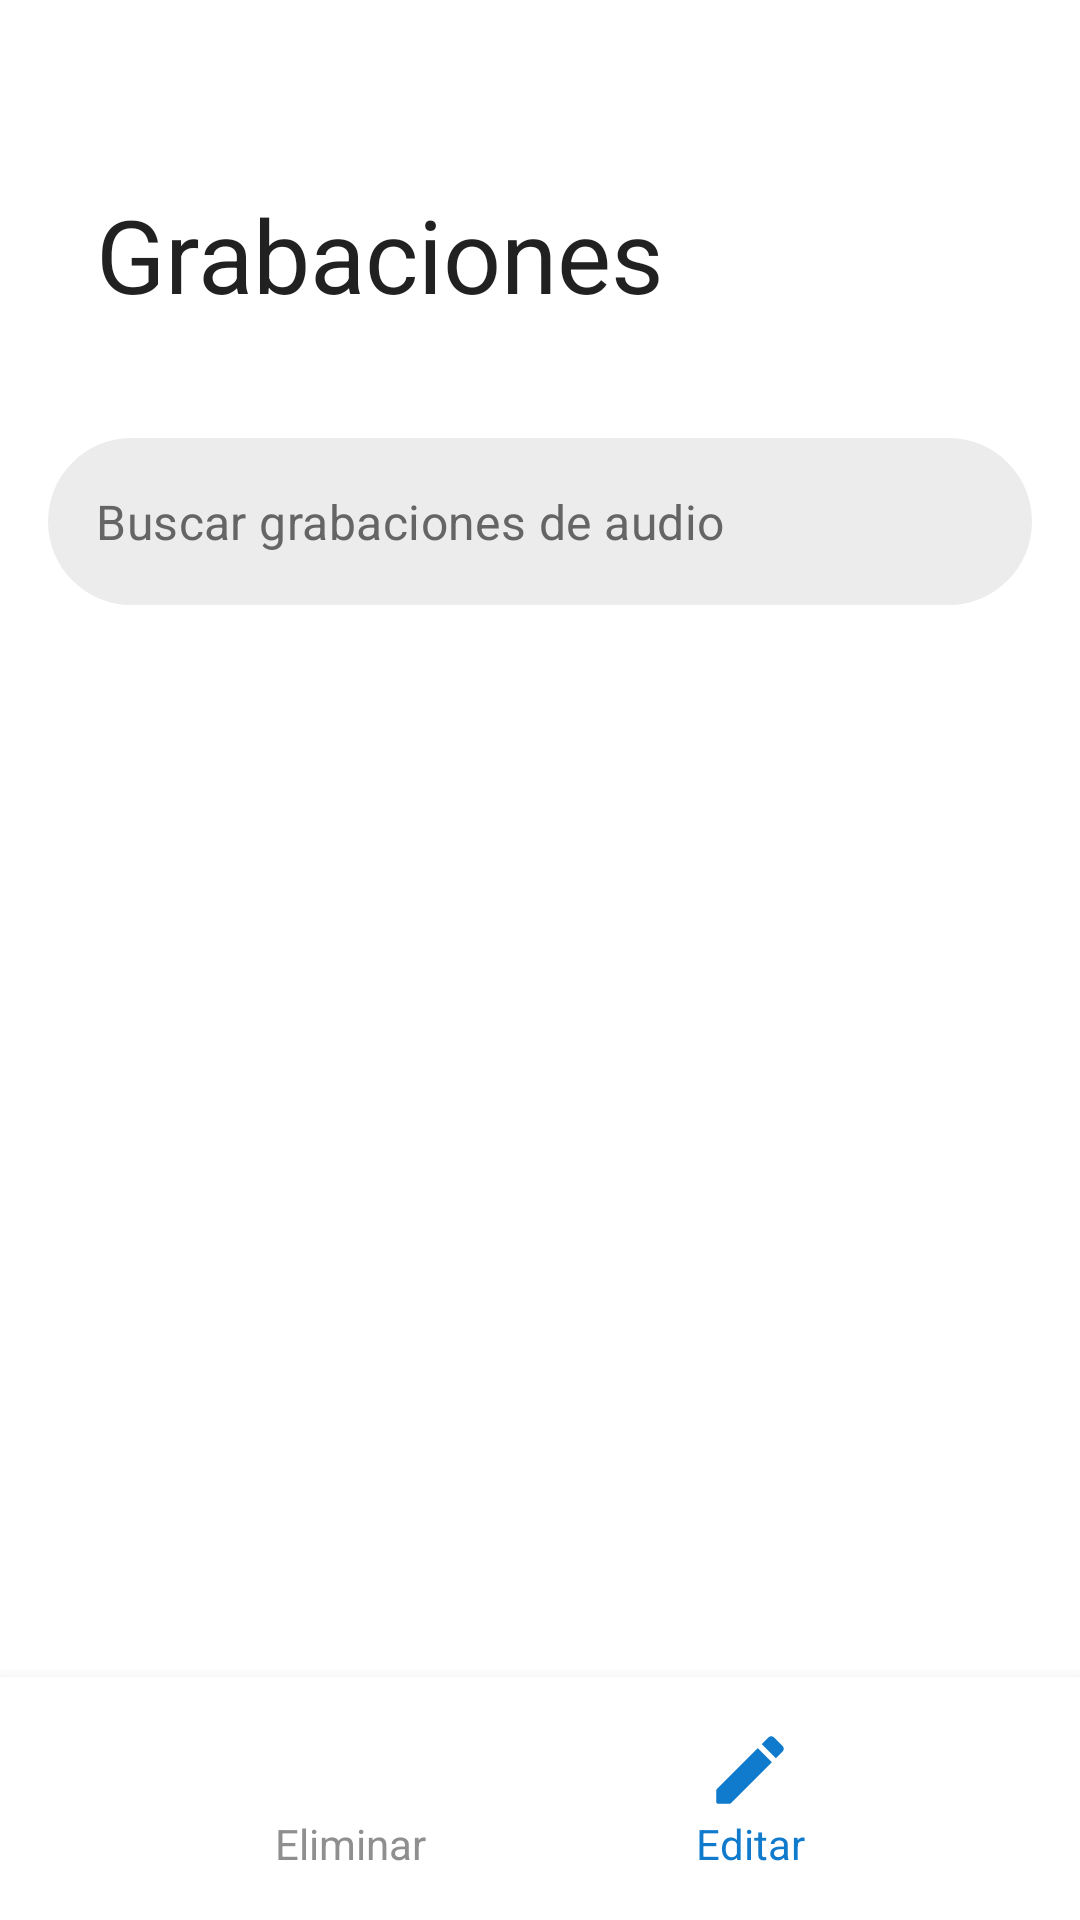

Produce the Android XML layout that renders to this screen, including the resource entries it uses.
<!-- AndroidManifest.xml: application theme Theme.RecordingApp -->
<!-- res/layout/activity_gallery.xml -->
<?xml version="1.0" encoding="utf-8"?>
<androidx.coordinatorlayout.widget.CoordinatorLayout
    xmlns:android="http://schemas.android.com/apk/res/android"
    xmlns:app="http://schemas.android.com/apk/res-auto"
    xmlns:tools="http://schemas.android.com/tools"
    android:layout_width="match_parent"
    android:layout_height="match_parent"
    tools:context=".GalleryActivity">

        <com.google.android.material.appbar.AppBarLayout
            android:layout_width="match_parent"
            android:layout_height="wrap_content"
            android:fitsSystemWindows="true"
            android:elevation="0dp"
            android:outlineAmbientShadowColor="@android:color/transparent"
            android:outlineSpotShadowColor="@android:color/transparent"
            android:background="@android:color/transparent">
                <com.google.android.material.appbar.CollapsingToolbarLayout
                    android:layout_width="match_parent"
                    android:layout_height="130dp"
                    app:layout_scrollFlags="scroll|exitUntilCollapsed">
                        <com.google.android.material.appbar.MaterialToolbar
                            android:id="@+id/toolbar"
                            android:layout_width="match_parent"
                            android:layout_height="?actionBarSize"
                            app:title="Grabaciones"/>
                        <RelativeLayout
                            android:id="@+id/editBar"
                            android:visibility="gone"
                            android:layout_width="match_parent"
                            android:layout_height="wrap_content"
                            android:paddingEnd="16dp"
                            android:paddingStart="16dp"
                            android:padding="8dp">
                                <ImageButton
                                    android:id="@+id/btnClose"
                                    android:background="@drawable/ic_close"
                                    android:layout_width="wrap_content"
                                    android:layout_height="wrap_content"/>
                                <ImageButton
                                    android:id="@+id/btnSelectAll"
                                    android:background="@drawable/ic_list"
                                    android:layout_width="wrap_content"
                                    android:layout_height="wrap_content"
                                    android:layout_alignParentEnd="true"/>
                        </RelativeLayout>
                </com.google.android.material.appbar.CollapsingToolbarLayout>


                <com.google.android.material.textfield.TextInputLayout
                    android:layout_width="match_parent"
                    android:layout_height="wrap_content"
                        app:hintEnabled="false"
                    style="@style/SearchInputStyle">
                        <com.google.android.material.textfield.TextInputEditText
                            android:layout_width="match_parent"
                            android:layout_height="wrap_content"
                                android:id="@+id/search_input"
                            android:hint="Buscar grabaciones de audio"
                            android:inputType="text"
                            android:textColor="@color/colorText"
                            android:textColorHint="@color/grayDark"
                            android:imeOptions="actionSearch"/>
                </com.google.android.material.textfield.TextInputLayout>
        </com.google.android.material.appbar.AppBarLayout>
        <androidx.recyclerview.widget.RecyclerView
            android:id="@+id/recyclerview"
            android:layout_width="match_parent"
            android:layout_height="match_parent"
            app:layout_behavior="@string/appbar_scrolling_view_behavior"/>

        <LinearLayout
            android:id="@+id/bottomSheet"
            android:layout_width="match_parent"
            android:layout_height="wrap_content"
            app:layout_behavior="com.google.android.material.bottomsheet.BottomSheetBehavior"
            app:behavior_hideable="true"
            android:orientation="horizontal"
            android:gravity="center"
            android:padding="16dp"
            android:elevation="8dp"
            android:background="@color/white">
                <LinearLayout
                    android:layout_width="wrap_content"
                    android:layout_height="wrap_content"
                    android:orientation="vertical"
                    android:gravity="center"
                    android:layout_marginEnd="90dp">
                        <ImageButton
                            android:id="@+id/btnDelete"
                            android:clickable="false"
                            android:padding="15dp"
                            android:layout_width="wrap_content"
                            android:layout_height="wrap_content"
                            android:backgroundTint="@color/grayDarkDisabled"
                            android:background="@drawable/ic_round_delete"/>
                        <TextView
                            android:id="@+id/tvDelete"
                            android:layout_width="wrap_content"
                            android:layout_height="wrap_content"
                            android:textColor="@color/grayDarkDisabled"
                            android:text="Eliminar"/>
                </LinearLayout>

                <LinearLayout
                    android:layout_width="wrap_content"
                    android:layout_height="wrap_content"
                    android:orientation="vertical"
                    android:gravity="center">
                        <ImageButton
                            android:id="@+id/btnEdit"
                            android:clickable="false"
                            android:padding="15dp"
                            android:layout_width="wrap_content"
                            android:layout_height="wrap_content"
                            android:backgroundTint="@color/azul"
                            android:background="@drawable/ic_round_edit"/>
                        <TextView
                            android:id="@+id/tvEdit"
                            android:layout_width="wrap_content"
                            android:layout_height="wrap_content"
                            android:textColor="@color/azul"
                            android:text="Editar"/>
                </LinearLayout>
        </LinearLayout>
</androidx.coordinatorlayout.widget.CoordinatorLayout>
<!-- resources referenced by this layout -->
<resources>
  <color name="azul">#107acc</color>
  <color name="colorText">#282828</color>
  <color name="grayDark">#656565</color>
  <color name="grayDarkDisabled">#8F8F8F</color>
  <color name="white">#FFFFFFFF</color>
  <!-- drawable ic_close (drawable) -->
  <vector android:height="32dp" android:tint="#FF0000"
      android:viewportHeight="24" android:viewportWidth="24"
      android:width="32dp" xmlns:android="http://schemas.android.com/apk/res/android">
      <path android:fillColor="@android:color/white" android:pathData="M18.3,5.71c-0.39,-0.39 -1.02,-0.39 -1.41,0L12,10.59 7.11,5.7c-0.39,-0.39 -1.02,-0.39 -1.41,0 -0.39,0.39 -0.39,1.02 0,1.41L10.59,12 5.7,16.89c-0.39,0.39 -0.39,1.02 0,1.41 0.39,0.39 1.02,0.39 1.41,0L12,13.41l4.89,4.89c0.39,0.39 1.02,0.39 1.41,0 0.39,-0.39 0.39,-1.02 0,-1.41L13.41,12l4.89,-4.89c0.38,-0.38 0.38,-1.02 0,-1.4z"/>
  </vector>
  <!-- drawable ic_list (drawable) -->
  <vector android:height="32dp" android:tint="@color/black"
      android:viewportHeight="24" android:viewportWidth="24"
      android:width="32dp" xmlns:android="http://schemas.android.com/apk/res/android">
      <path android:fillColor="@android:color/white" android:pathData="M4,18h16c0.55,0 1,-0.45 1,-1s-0.45,-1 -1,-1L4,16c-0.55,0 -1,0.45 -1,1s0.45,1 1,1zM4,13h16c0.55,0 1,-0.45 1,-1s-0.45,-1 -1,-1L4,11c-0.55,0 -1,0.45 -1,1s0.45,1 1,1zM3,7c0,0.55 0.45,1 1,1h16c0.55,0 1,-0.45 1,-1s-0.45,-1 -1,-1L4,6c-0.55,0 -1,0.45 -1,1z"/>
  </vector>
  <!-- drawable ic_round_edit (drawable) -->
  <vector android:height="24dp" android:tint="#107acc"
      android:viewportHeight="24" android:viewportWidth="24"
      android:width="24dp" xmlns:android="http://schemas.android.com/apk/res/android">
      <path android:fillColor="@android:color/white" android:pathData="M3,17.46v3.04c0,0.28 0.22,0.5 0.5,0.5h3.04c0.13,0 0.26,-0.05 0.35,-0.15L17.81,9.94l-3.75,-3.75L3.15,17.1c-0.1,0.1 -0.15,0.22 -0.15,0.36zM20.71,7.04c0.39,-0.39 0.39,-1.02 0,-1.41l-2.34,-2.34c-0.39,-0.39 -1.02,-0.39 -1.41,0l-1.83,1.83 3.75,3.75 1.83,-1.83z"/>
  </vector>
  <style name="SearchInputStyle" parent="Widget.MaterialComponents.TextInputLayout.OutlinedBox">
          <item name="boxBackgroundColor">@color/gray</item>
          <item name="boxStrokeWidth">0dp</item>
          <item name="boxStrokeWidthFocused">0dp</item>
          <item name="android:layout_margin">16dp</item>
          <item name="boxCornerRadiusTopStart">36dp</item>
          <item name="boxCornerRadiusTopEnd">36dp</item>
          <item name="boxCornerRadiusBottomStart">36dp</item>
          <item name="boxCornerRadiusBottomEnd">36dp</item>
          <item name="endIconMode">clear_text</item>
  
      </style>
  <style name="Theme.RecordingApp" parent="Theme.MaterialComponents.Light.NoActionBar">
          
          <item name="colorPrimary">@color/purple_500</item>
          <item name="colorPrimaryVariant">@color/purple_700</item>
          <item name="colorOnPrimary">@color/white</item>
          
          <item name="colorSecondary">@color/teal_200</item>
          <item name="colorSecondaryVariant">@color/teal_700</item>
          <item name="colorOnSecondary">@color/black</item>
          
  
          <item name="android:windowLightStatusBar">false</item>
          
          <item name="android:statusBarColor">@color/morado_principal</item>
          ...
          <item name="rippleColor">@color/grayDarkDisabled</item>
          <item name="android:textColor">@color/colorText</item>
  
          <item name="windowActionBar">false</item>
          <item name="windowNoTitle">true</item>
  
  
      </style>
  <color name="black">#FF000000</color>
  <color name="gray">#ECECEC</color>
  <color name="purple_500">#FF6200EE</color>
  <color name="purple_700">#FF3700B3</color>
  <color name="teal_200">#FF03DAC5</color>
  <color name="teal_700">#FF018786</color>
  <color name="morado_principal">#9032bb</color>
</resources>
